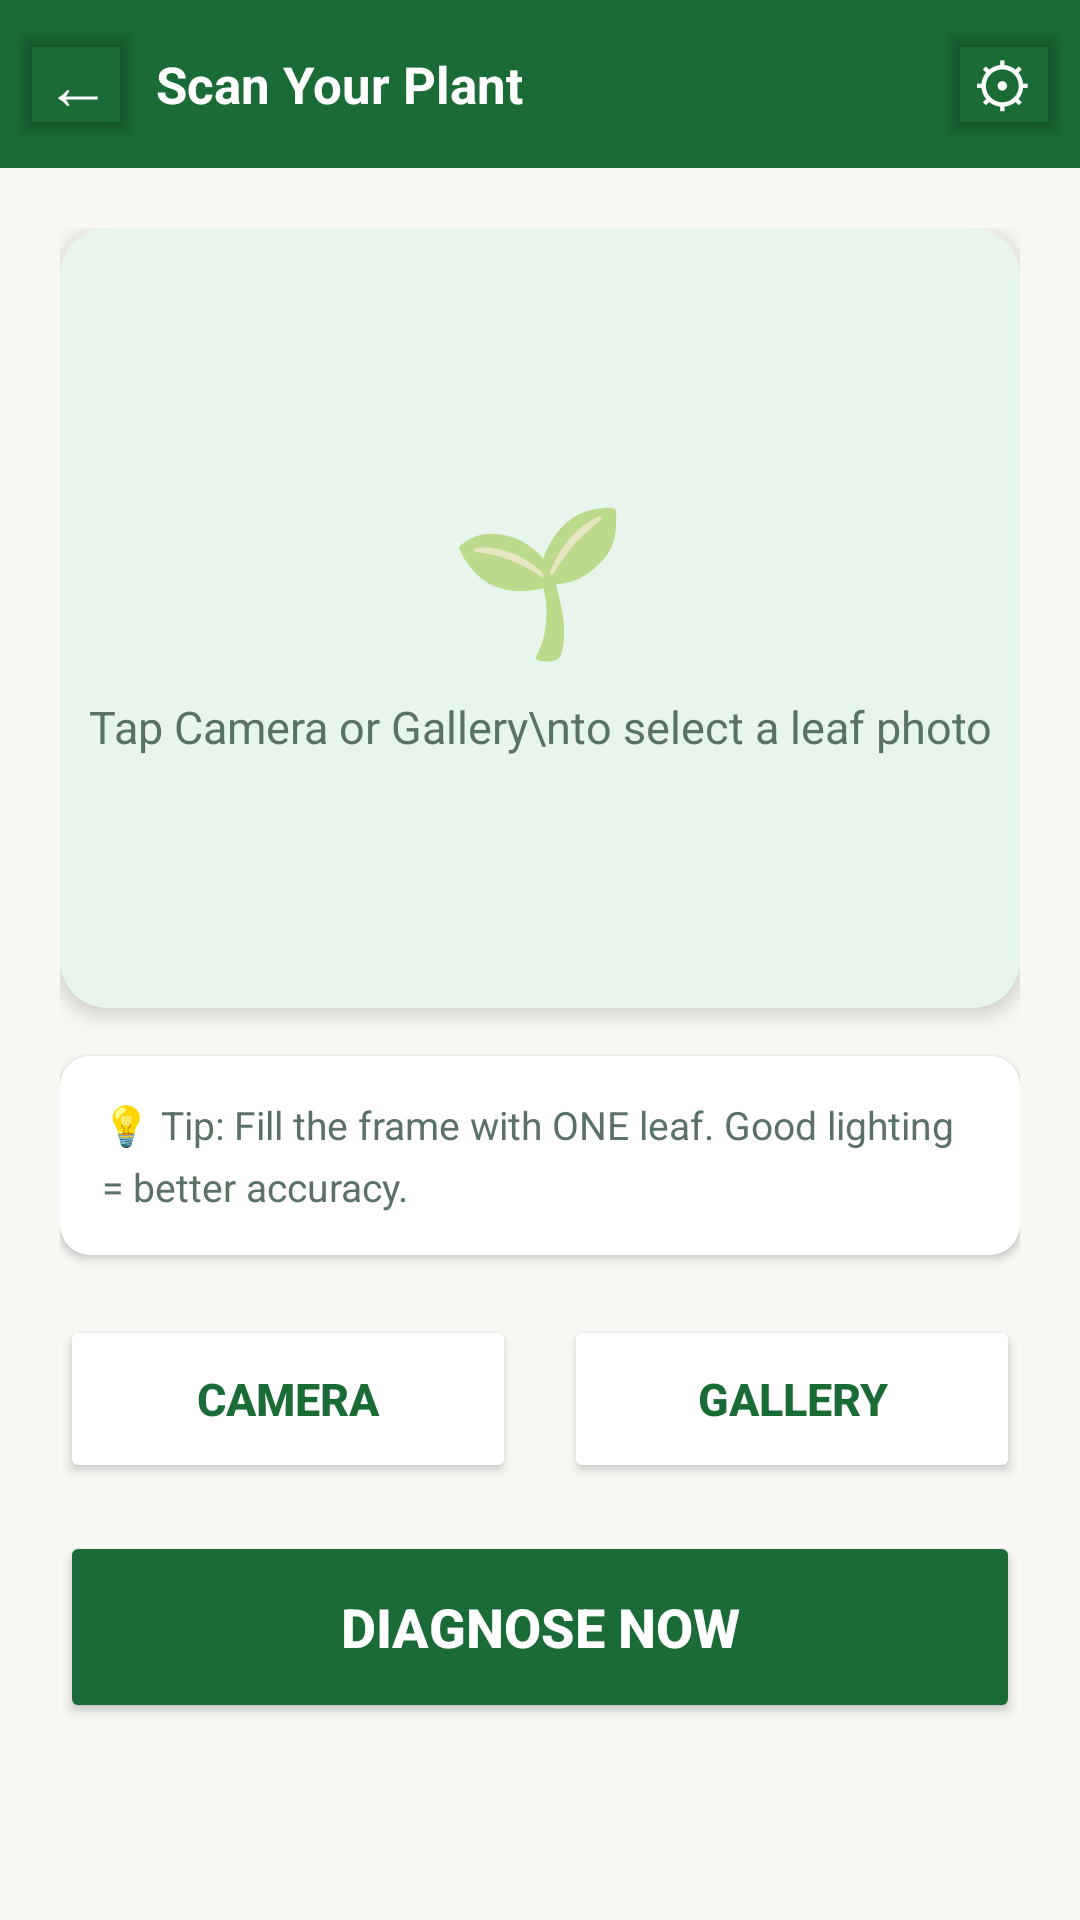

Android layout source for this screen:
<!-- AndroidManifest.xml: application theme Theme.Vrikshaayush -->
<!-- res/layout/activity_scanner.xml -->
<?xml version="1.0" encoding="utf-8"?>
<LinearLayout
    xmlns:android="http://schemas.android.com/apk/res/android"
    android:layout_width="match_parent"
    android:layout_height="match_parent"
    android:orientation="vertical"
    android:background="@color/background_cream">

    
    <LinearLayout
        android:layout_width="match_parent"
        android:layout_height="56dp"
        android:orientation="horizontal"
        android:gravity="center_vertical"
        android:background="@color/primary_green"
        android:paddingStart="4dp"
        android:paddingEnd="4dp">

        <Button
            android:id="@+id/btnBack"
            android:layout_width="44dp"
            android:layout_height="44dp"
            android:text="←"
            android:textColor="@color/white"
            android:textSize="22sp"
            android:backgroundTint="@android:color/transparent"
            android:padding="0dp"/>

        <TextView
            android:layout_width="0dp"
            android:layout_height="wrap_content"
            android:layout_weight="1"
            android:text="@string/scan_your_plant"
            android:textColor="@color/white"
            android:textSize="17sp"
            android:textStyle="bold"
            android:layout_marginStart="4dp"/>

        <Button
            android:id="@+id/btnSettings"
            android:layout_width="44dp"
            android:layout_height="44dp"
            android:text="⚙"
            android:textColor="@color/white"
            android:textSize="20sp"
            android:backgroundTint="@android:color/transparent"
            android:padding="0dp"/>
    </LinearLayout>

    <ScrollView
        android:layout_width="match_parent"
        android:layout_height="0dp"
        android:layout_weight="1"
        android:padding="20dp">

        <LinearLayout
            android:layout_width="match_parent"
            android:layout_height="wrap_content"
            android:orientation="vertical">

            
            <androidx.cardview.widget.CardView
                xmlns:app="http://schemas.android.com/apk/res-auto"
                android:layout_width="match_parent"
                android:layout_height="260dp"
                android:layout_marginBottom="16dp"
                app:cardCornerRadius="16dp"
                app:cardElevation="4dp">

                <FrameLayout
                    android:layout_width="match_parent"
                    android:layout_height="match_parent">

                    <LinearLayout
                        android:layout_width="match_parent"
                        android:layout_height="match_parent"
                        android:orientation="vertical"
                        android:gravity="center"
                        android:background="@color/primary_green_light">
                        <TextView
                            android:layout_width="wrap_content"
                            android:layout_height="wrap_content"
                            android:text="🌱"
                            android:textSize="48sp"
                            android:gravity="center"/>
                        <TextView
                            android:layout_width="wrap_content"
                            android:layout_height="wrap_content"
                            android:text="Tap Camera or Gallery\nto select a leaf photo"
                            android:textSize="15sp"
                            android:textColor="@color/text_secondary"
                            android:gravity="center"
                            android:layout_marginTop="8dp"
                            android:lineSpacingMultiplier="1.4"/>
                    </LinearLayout>

                    <ImageView
                        android:id="@+id/ivPreview"
                        android:layout_width="match_parent"
                        android:layout_height="match_parent"
                        android:scaleType="centerCrop"
                        android:visibility="gone"/>
                </FrameLayout>
            </androidx.cardview.widget.CardView>

            
            <androidx.cardview.widget.CardView
                xmlns:app="http://schemas.android.com/apk/res-auto"
                android:layout_width="match_parent"
                android:layout_height="wrap_content"
                android:layout_marginBottom="20dp"
                app:cardCornerRadius="10dp"
                app:cardElevation="2dp"
                app:cardBackgroundColor="@color/white">
                <TextView
                    android:layout_width="match_parent"
                    android:layout_height="wrap_content"
                    android:text="@string/tip_photo"
                    android:textSize="13sp"
                    android:textColor="@color/text_secondary"
                    android:padding="14dp"
                    android:lineSpacingMultiplier="1.3"/>
            </androidx.cardview.widget.CardView>

            
            <LinearLayout
                android:layout_width="match_parent"
                android:layout_height="wrap_content"
                android:orientation="horizontal"
                android:layout_marginBottom="16dp">

                <Button
                    android:id="@+id/btnTakePhoto"
                    android:layout_width="0dp"
                    android:layout_height="56dp"
                    android:layout_weight="1"
                    android:layout_marginEnd="8dp"
                    android:text="@string/take_photo"
                    android:textColor="@color/primary_green"
                    android:backgroundTint="@color/white"
                    android:textSize="15sp"
                    android:textStyle="bold"/>

                <Button
                    android:id="@+id/btnGallery"
                    android:layout_width="0dp"
                    android:layout_height="56dp"
                    android:layout_weight="1"
                    android:layout_marginStart="8dp"
                    android:text="@string/gallery"
                    android:textColor="@color/primary_green"
                    android:backgroundTint="@color/white"
                    android:textSize="15sp"
                    android:textStyle="bold"/>
            </LinearLayout>

            
            <Button
                android:id="@+id/btnDiagnose"
                android:layout_width="match_parent"
                android:layout_height="64dp"
                android:text="@string/diagnose_now"
                android:textSize="18sp"
                android:textColor="@color/white"
                android:backgroundTint="@color/primary_green"
                android:textStyle="bold"/>

        </LinearLayout>
    </ScrollView>

</LinearLayout>
<!-- resources referenced by this layout -->
<resources>
  <color name="background_cream">#F7F8F4</color>
  <color name="primary_green">#1A6B35</color>
  <color name="primary_green_light">#E8F5EC</color>
  <color name="text_secondary">#5A7265</color>
  <color name="white">#FFFFFF</color>
  <string name="diagnose_now">DIAGNOSE NOW</string>
  <string name="gallery">GALLERY</string>
  <string name="scan_your_plant">Scan Your Plant</string>
  <string name="take_photo">CAMERA</string>
  <string name="tip_photo">💡 Tip: Fill the frame with ONE leaf. Good lighting = better accuracy.</string>
  <style name="Theme.Vrikshaayush" parent="Theme.MaterialComponents.Light.NoActionBar">
          <item name="colorPrimary">@color/primary_green</item>
          <item name="colorPrimaryVariant">@color/primary_green_dark</item>
          <item name="colorOnPrimary">@color/white</item>
          <item name="colorSecondary">@color/accent_amber</item>
          <item name="colorOnSecondary">@color/white</item>
          <item name="android:colorBackground">@color/background_cream</item>
          <item name="android:windowBackground">@color/background_cream</item>
          <item name="android:statusBarColor">@color/primary_green</item>
      </style>
  <color name="primary_green_dark">#0F4A22</color>
  <color name="accent_amber">#F59E0B</color>
</resources>
